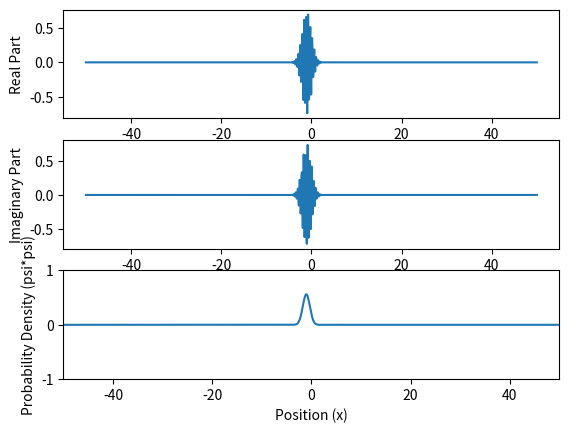
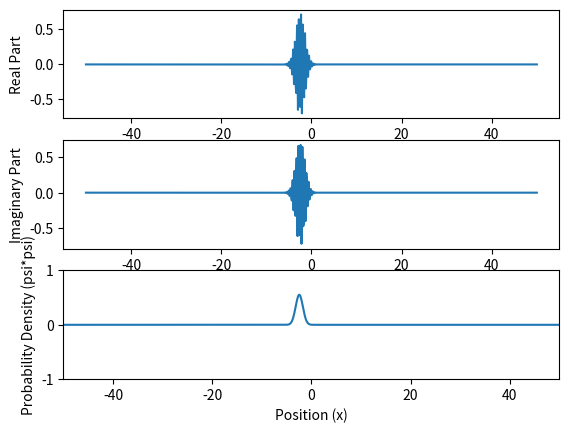
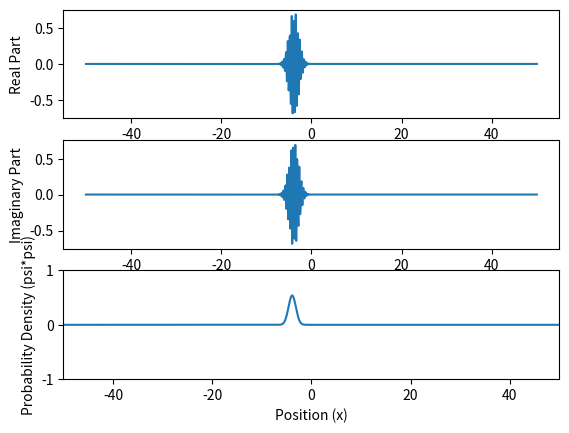
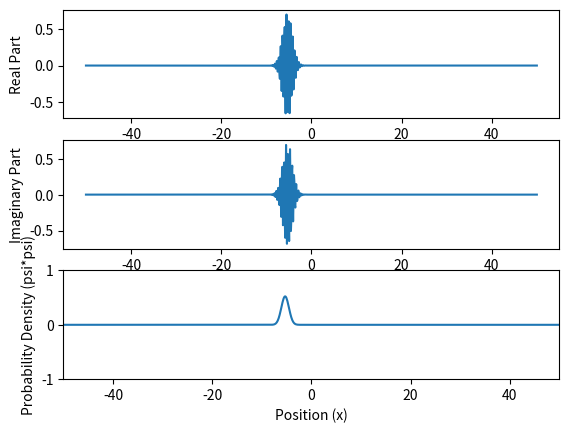
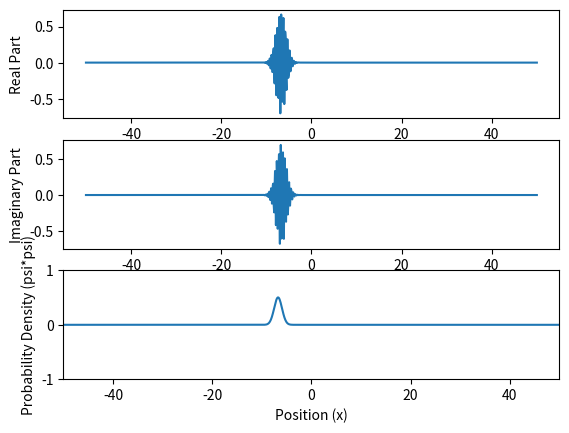
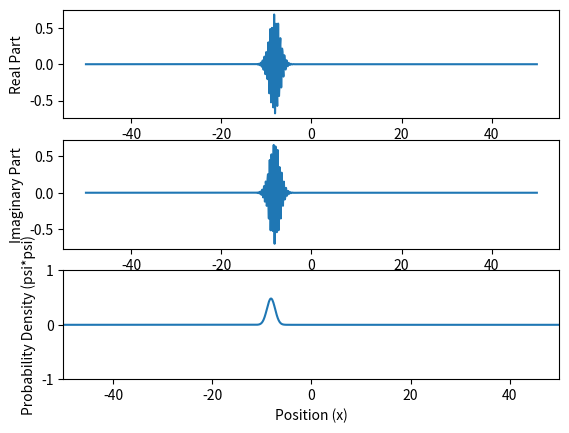
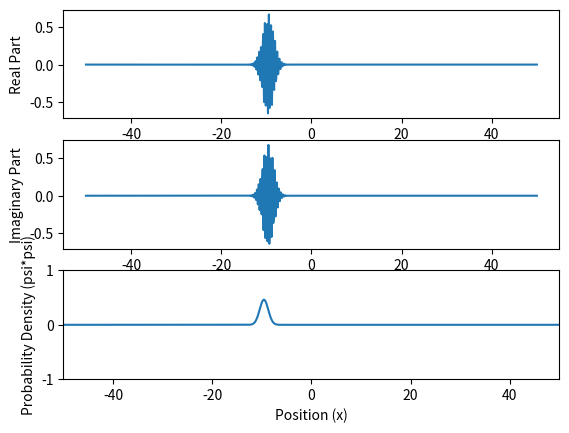
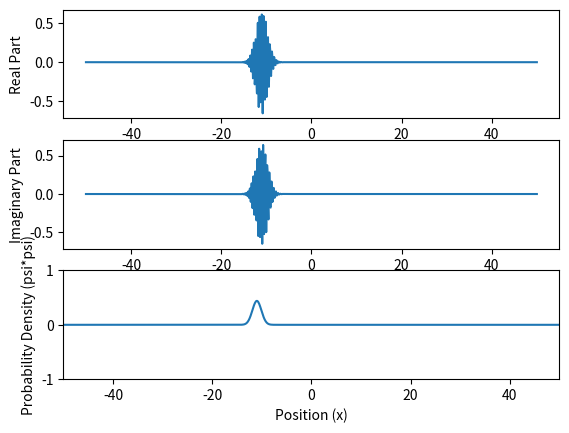
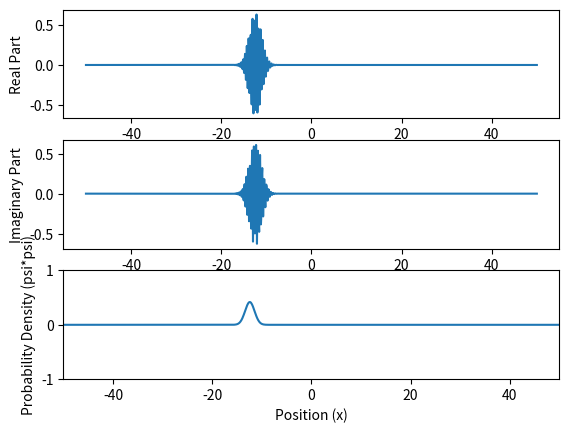
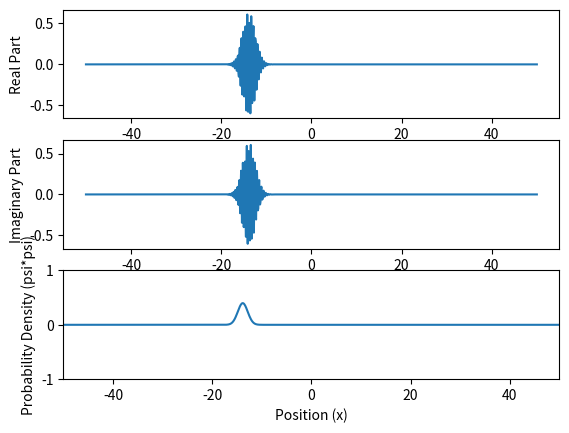
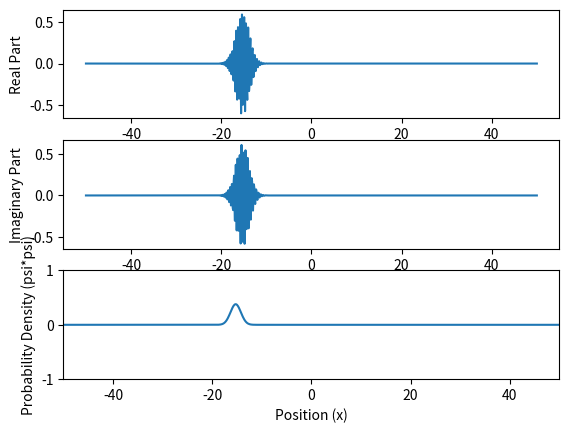
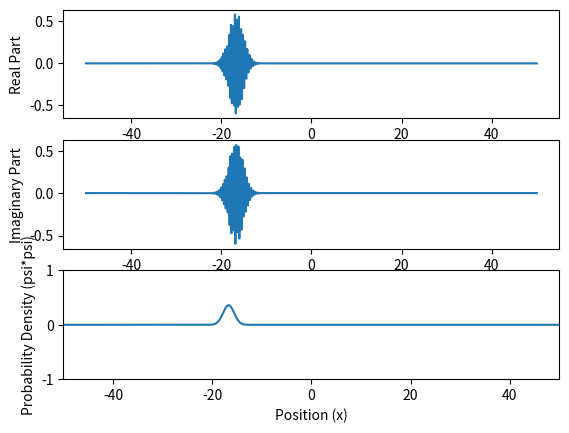
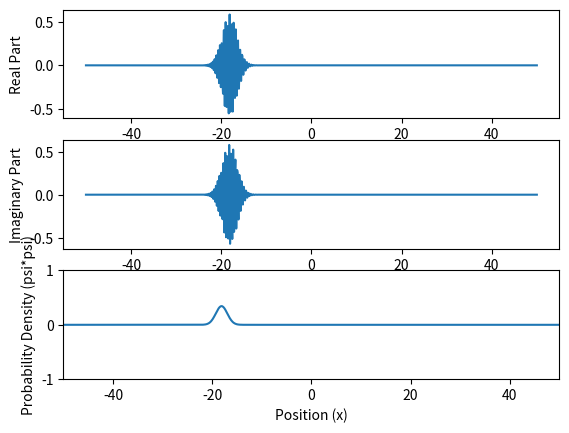
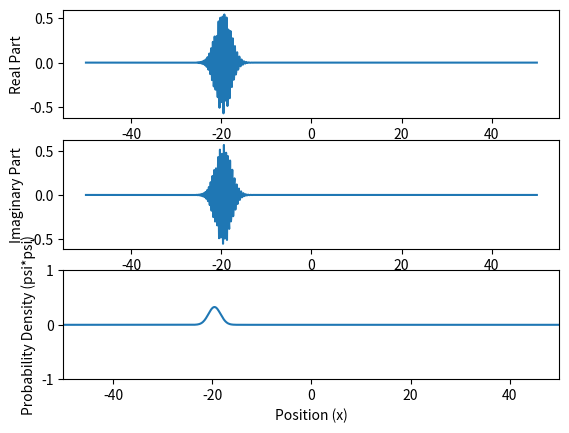
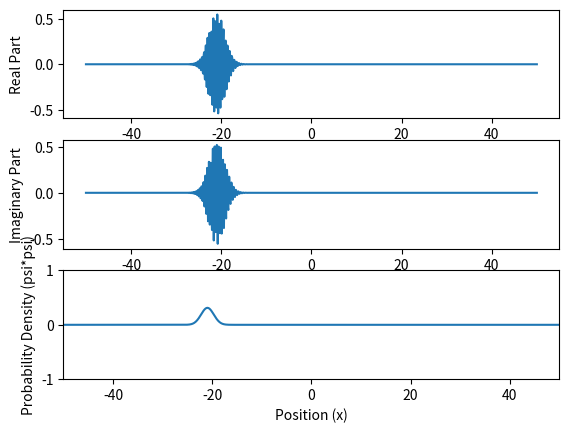
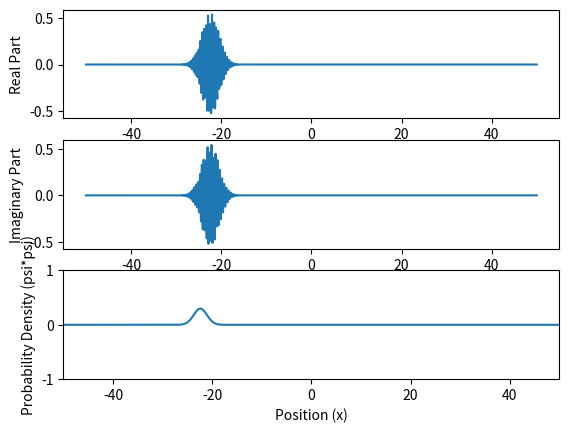

Write the Python code that produced these figures, in order.
import numpy as np
import matplotlib.pyplot as plt
from scipy.fftpack import fft, ifft

# Parameters
N = 1024 # number of grid points
L = 100 # grid length
x = np.linspace(-L/2, L/2, N) # position grid
dx = x[1] - x[0] # grid spacing
dt = 0.1 # time step
tmax = 10 # maximum time
timesteps = int(tmax/dt) # number of time steps

# Initial wavefunction
x0 = 0.4 # center of wavepacket
sigma = 1 # width of wavepacket
k0 = 500 # initial momentum
C = 1/(np.pi*sigma**2)**0.25 # normalization constant
psi = C*np.exp(-(x-x0)**2/(2*sigma**2))*np.exp(1j*k0*x) # initial wavefunction

# Potential energy
V = np.zeros(N) # no potential

# Kinetic energy operator in momentum space
dk = 2*np.pi/L
k = np.concatenate((np.arange(0,N/2+1)*dk,np.arange(-N/2+1,0)*dk))
T = np.exp(-1j*(k**2)*dt/2)

# Potential energy operator in position space
U = np.exp(-1j*V*dt)

# Time evolution
for t in range(timesteps):
    psi = ifft(T*fft(U*psi)) # split operator method
    
    plt.subplot(3,1,1)
    plt.plot(x,np.real(psi))
    plt.xlabel('Position (x)')
    plt.ylabel('Real Part')
    
    plt.subplot(3,1,2)
    plt.plot(x,np.imag(psi))
    plt.xlabel('Position (x)')
    plt.ylabel('Imaginary Part')
    
    plt.subplot(3,1,3)
    plt.plot(x,np.abs(psi)**2)
    plt.xlabel('Position (x)')
    plt.ylabel('Probability Density (psi*psi)')
    
    plt.axis([-L/2,L/2,-1,1])
    plt.draw()
    plt.pause(0.01)
    plt.clf()
